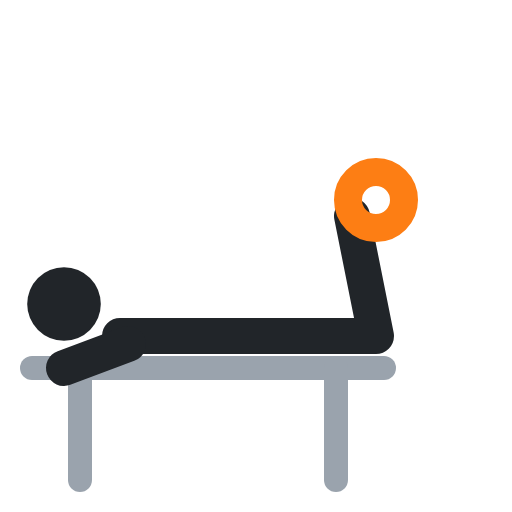
t = 0.00 s
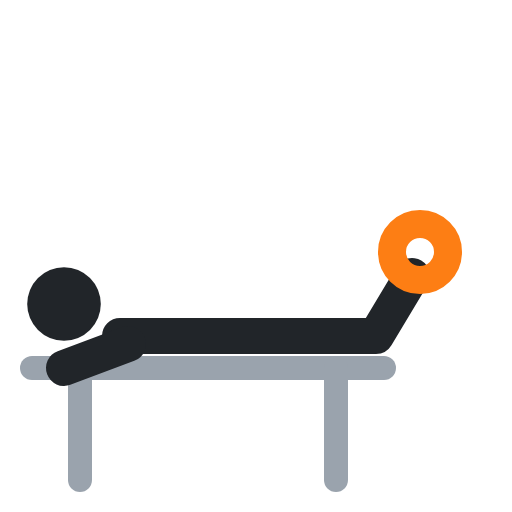
t = 0.40 s
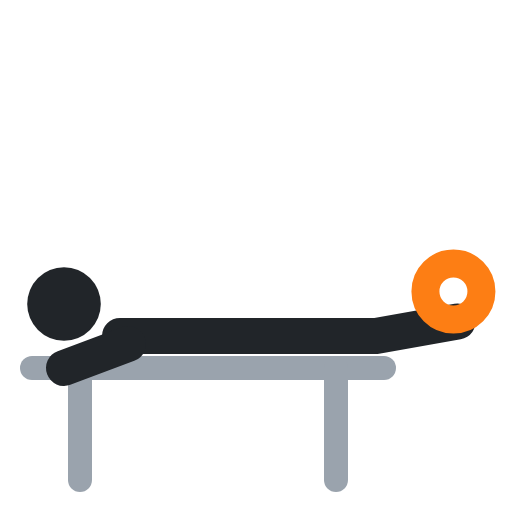
t = 0.60 s
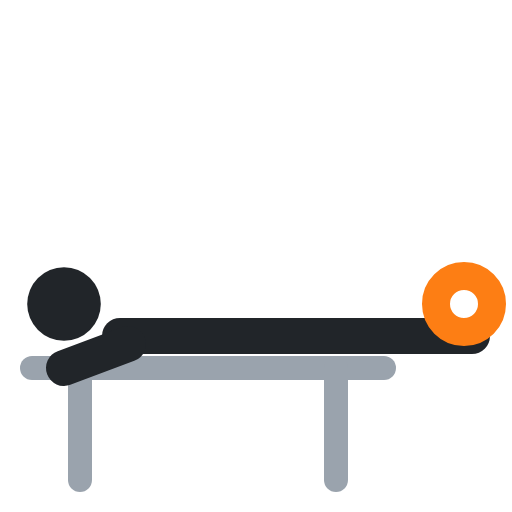
t = 1.00 s
t = 1.40 s: frame unchanged from t = 0.40 s, image omitted
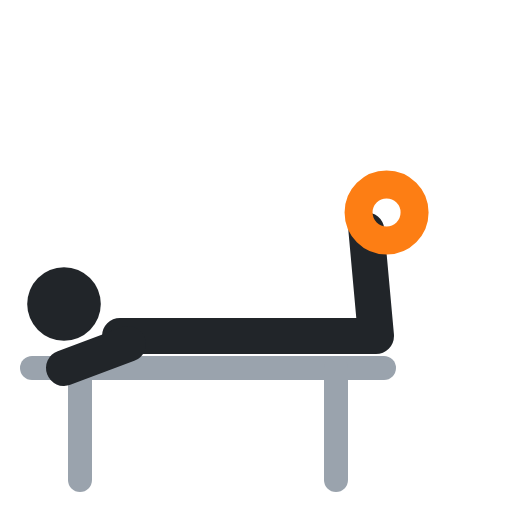
t = 1.60 s

The animated SVG that drew these frames (rendered in a browser with its animation timeline set to each time). Animation: 3 SMIL elements (animate=3); one cycle of 2.00 s, repeats indefinitely.

<svg xmlns="http://www.w3.org/2000/svg" viewBox="0 0 64 64" fill="none" stroke-linecap="round" stroke-linejoin="round"><polyline points="4,46 48,46" stroke="#9aa3ad" stroke-width="3"/><polyline points="10,46 10,60" stroke="#9aa3ad" stroke-width="3"/><polyline points="42,46 42,60" stroke="#9aa3ad" stroke-width="3"/><circle cx="8" cy="38" r="4.6" fill="#212529"/><polyline points="15,42 34,42 47,42 44,27" stroke="#212529" stroke-width="4.5"><animate attributeName="points" values="15,42 34,42 47,42 44,27;15,42 34,42 47,42 59,42;15,42 34,42 47,42 59,42;15,42 34,42 47,42 44,27;15,42 34,42 47,42 44,27" keyTimes="0;.4;.5;.9;1" calcMode="spline" keySplines=".45 0 .55 1;.45 0 .55 1;.45 0 .55 1;.45 0 .55 1" dur="2s" repeatCount="indefinite"/></polyline><polyline points="16,43 8,46" stroke="#212529" stroke-width="4.5"/><circle cx="47" cy="25" r="3.5" stroke="#fd7e14" stroke-width="3.5"><animate attributeName="cx" values="47;58;58;47;47" keyTimes="0;.4;.5;.9;1" calcMode="spline" keySplines=".45 0 .55 1;.45 0 .55 1;.45 0 .55 1;.45 0 .55 1" dur="2s" repeatCount="indefinite"/><animate attributeName="cy" values="25;38;38;25;25" keyTimes="0;.4;.5;.9;1" calcMode="spline" keySplines=".45 0 .55 1;.45 0 .55 1;.45 0 .55 1;.45 0 .55 1" dur="2s" repeatCount="indefinite"/></circle></svg>
